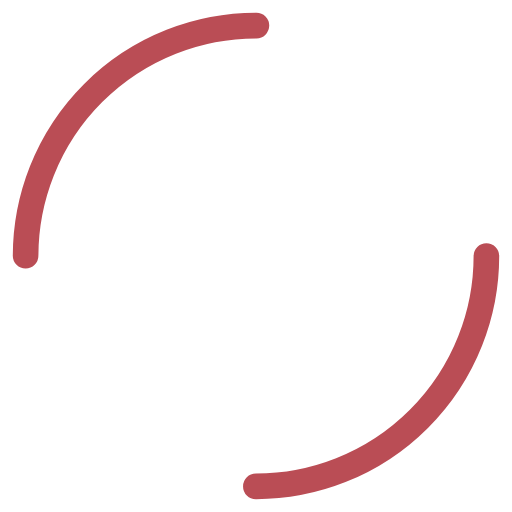
t = 0.00 s
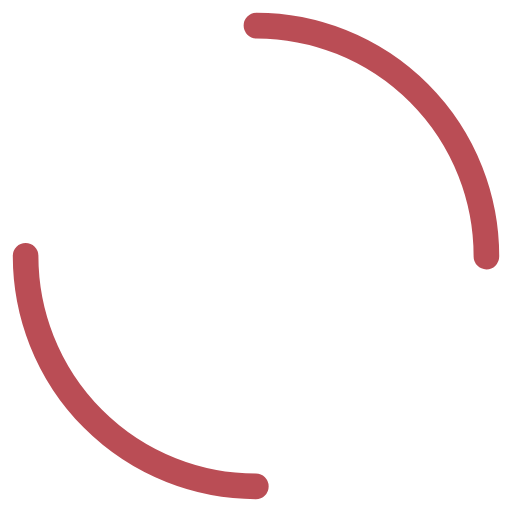
t = 0.41 s
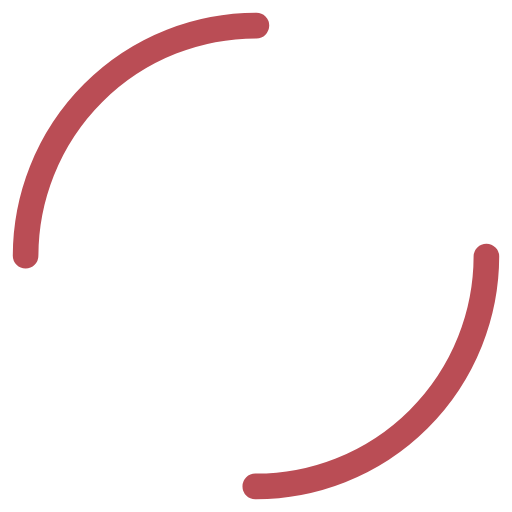
t = 0.82 s
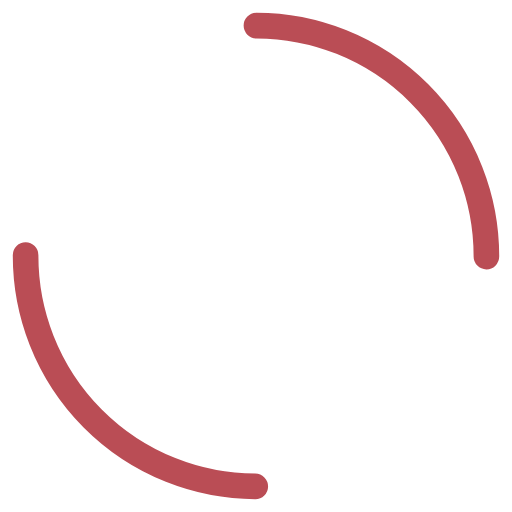
t = 1.23 s

The animated SVG that drew these frames (rendered in a browser with its animation timeline set to each time). Animation: 1 SMIL element (animateTransform=1); one cycle of 1.64 s, repeats indefinitely.

<?xml version="1.0" encoding="utf-8"?>
<svg xmlns="http://www.w3.org/2000/svg" xmlns:xlink="http://www.w3.org/1999/xlink" style="margin: auto; background: none; display: block; shape-rendering: auto;" width="160px" height="160px" viewBox="0 0 100 100" preserveAspectRatio="xMidYMid">
<circle cx="50" cy="50" r="45" stroke-width="5" stroke="#ba4d55" stroke-dasharray="70.68583470577035 70.68583470577035" fill="none" stroke-linecap="round">
  <animateTransform attributeName="transform" type="rotate" repeatCount="indefinite" dur="1.639344262295082s" keyTimes="0;1" values="0 50 50;360 50 50"></animateTransform>
</circle>
<!-- [ldio] generated by https://loading.io/ --></svg>
